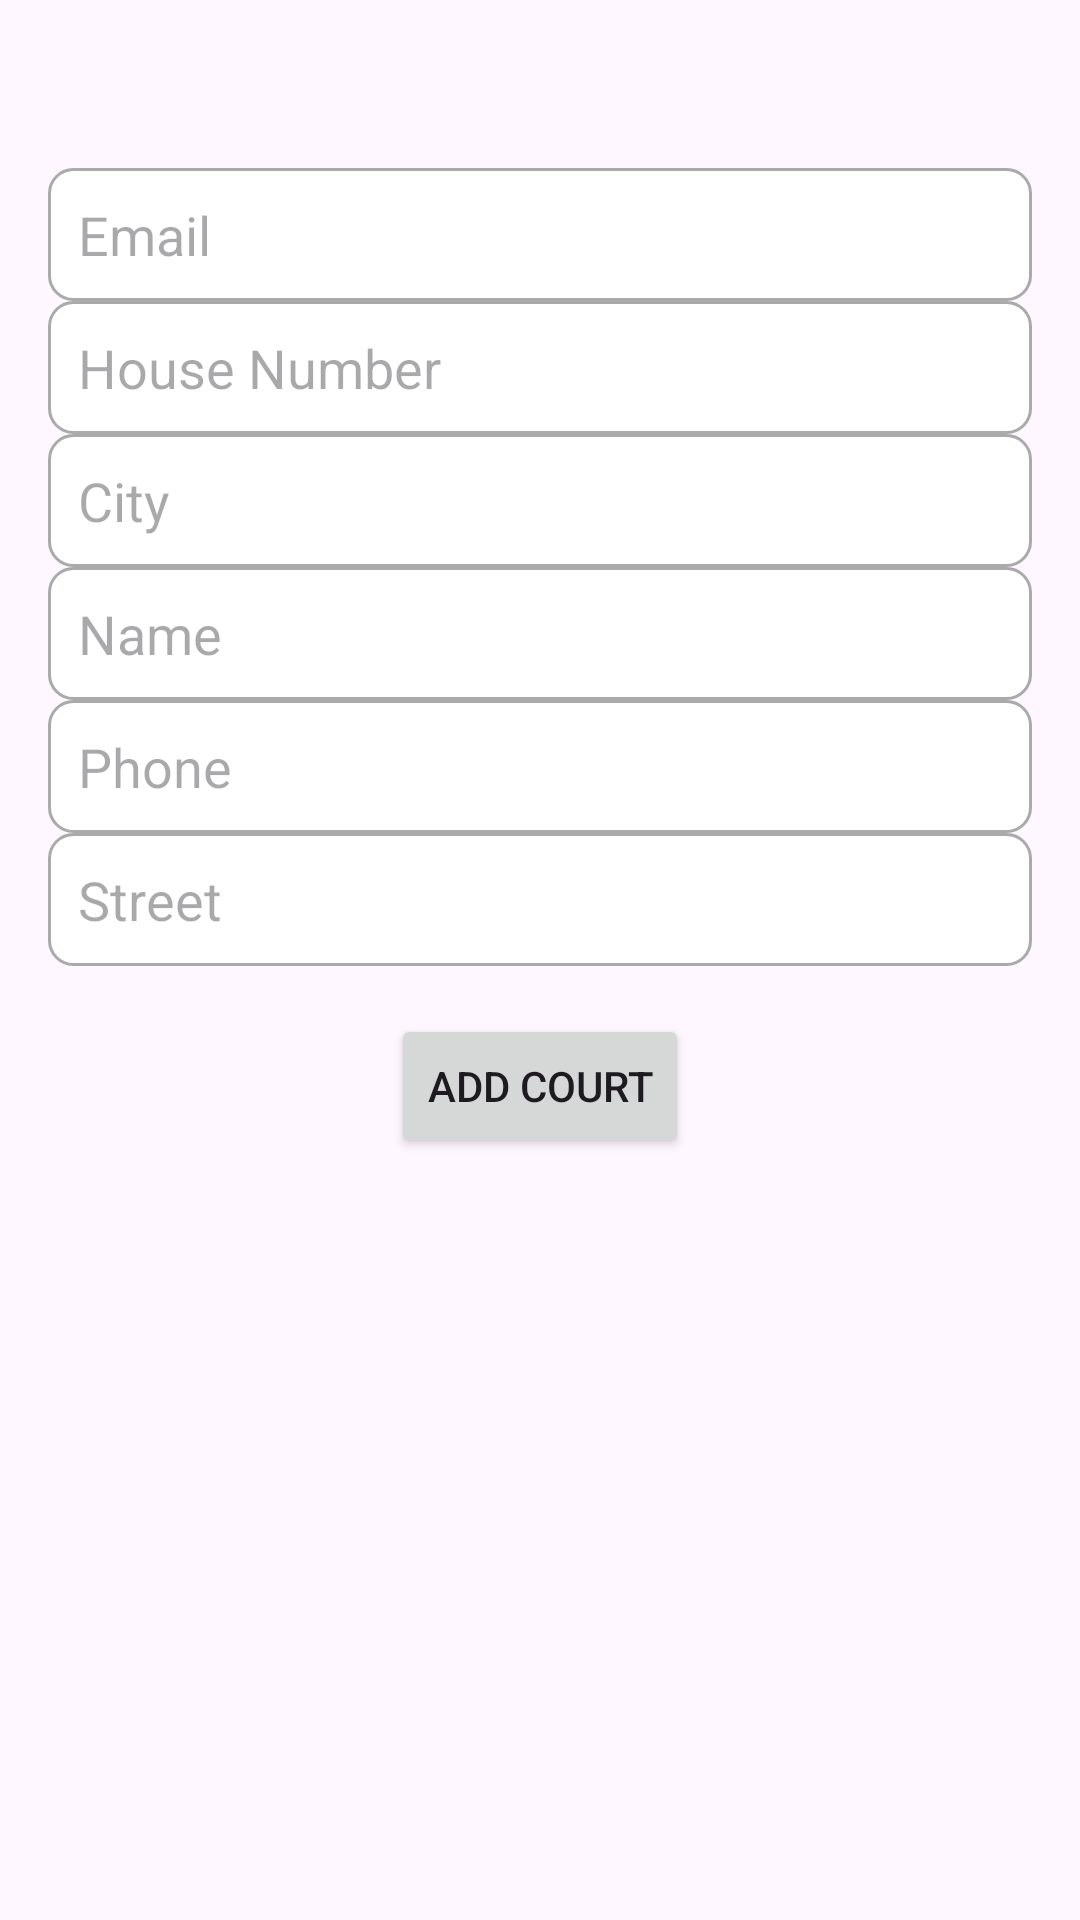

This screen was rendered from an Android layout file. Write that file and the resources it references.
<!-- AndroidManifest.xml: application theme Theme.BasketballCourts -->
<!-- res/layout/fragment_add.xml -->
<?xml version="1.0" encoding="utf-8"?>
<LinearLayout xmlns:android="http://schemas.android.com/apk/res/android"
    android:layout_width="match_parent"
    android:layout_height="match_parent"
    android:orientation="vertical"
    android:padding="16dp">

    <EditText
        android:id="@+id/editTextEmail"
        android:layout_marginTop="40dp"
        android:layout_width="match_parent"
        android:layout_height="wrap_content"
        android:hint="Email"
        android:background="@drawable/edittext_background"
        android:inputType="textEmailAddress"
        android:maxLines="1" />

    <EditText
        android:id="@+id/editTextHouseNumber"
        android:layout_width="match_parent"
        android:background="@drawable/edittext_background"
        android:layout_height="wrap_content"
        android:hint="House Number"
        android:inputType="text"
        android:maxLines="1" />

    <EditText
        android:id="@+id/editTextCity"
        android:layout_width="match_parent"
        android:background="@drawable/edittext_background"
        android:layout_height="wrap_content"
        android:hint="City"
        android:inputType="text"
        android:maxLines="1" />

    <EditText
        android:id="@+id/editTextName"
        android:layout_width="match_parent"
        android:background="@drawable/edittext_background"
        android:layout_height="wrap_content"
        android:hint="Name"
        android:inputType="text"
        android:maxLines="1" />

    <EditText
        android:id="@+id/editTextPhone"
        android:layout_width="match_parent"
        android:background="@drawable/edittext_background"
        android:layout_height="wrap_content"
        android:hint="Phone"
        android:inputType="phone"
        android:maxLines="1" />

    <EditText
        android:id="@+id/editTextStreet"
        android:layout_width="match_parent"
        android:background="@drawable/edittext_background"
        android:layout_height="wrap_content"
        android:hint="Street"
        android:inputType="text"
        android:maxLines="1" />

    <Button
        android:id="@+id/buttonAddCourt"
        android:layout_width="wrap_content"
        android:layout_height="wrap_content"
        android:text="Add Court"
        android:layout_marginTop="16dp"
        android:layout_gravity="center_horizontal"/>

</LinearLayout>
<!-- resources referenced by this layout -->
<resources>
  <!-- drawable edittext_background (drawable) -->
  <?xml version="1.0" encoding="utf-8"?>
  <shape xmlns:android="http://schemas.android.com/apk/res/android">
      <solid android:color="@android:color/white" />
      <stroke
          android:width="1dp"
          android:color="@android:color/darker_gray" />
      <corners android:radius="8dp" />
      <padding
          android:left="10dp"
          android:right="10dp"
          android:top="10dp"
          android:bottom="10dp" />
  </shape>
  <style name="Theme.BasketballCourts" parent="Base.Theme.BasketballCourts" />
  <style name="Base.Theme.BasketballCourts" parent="Theme.Material3.DayNight.NoActionBar">
          
          
      </style>
</resources>
